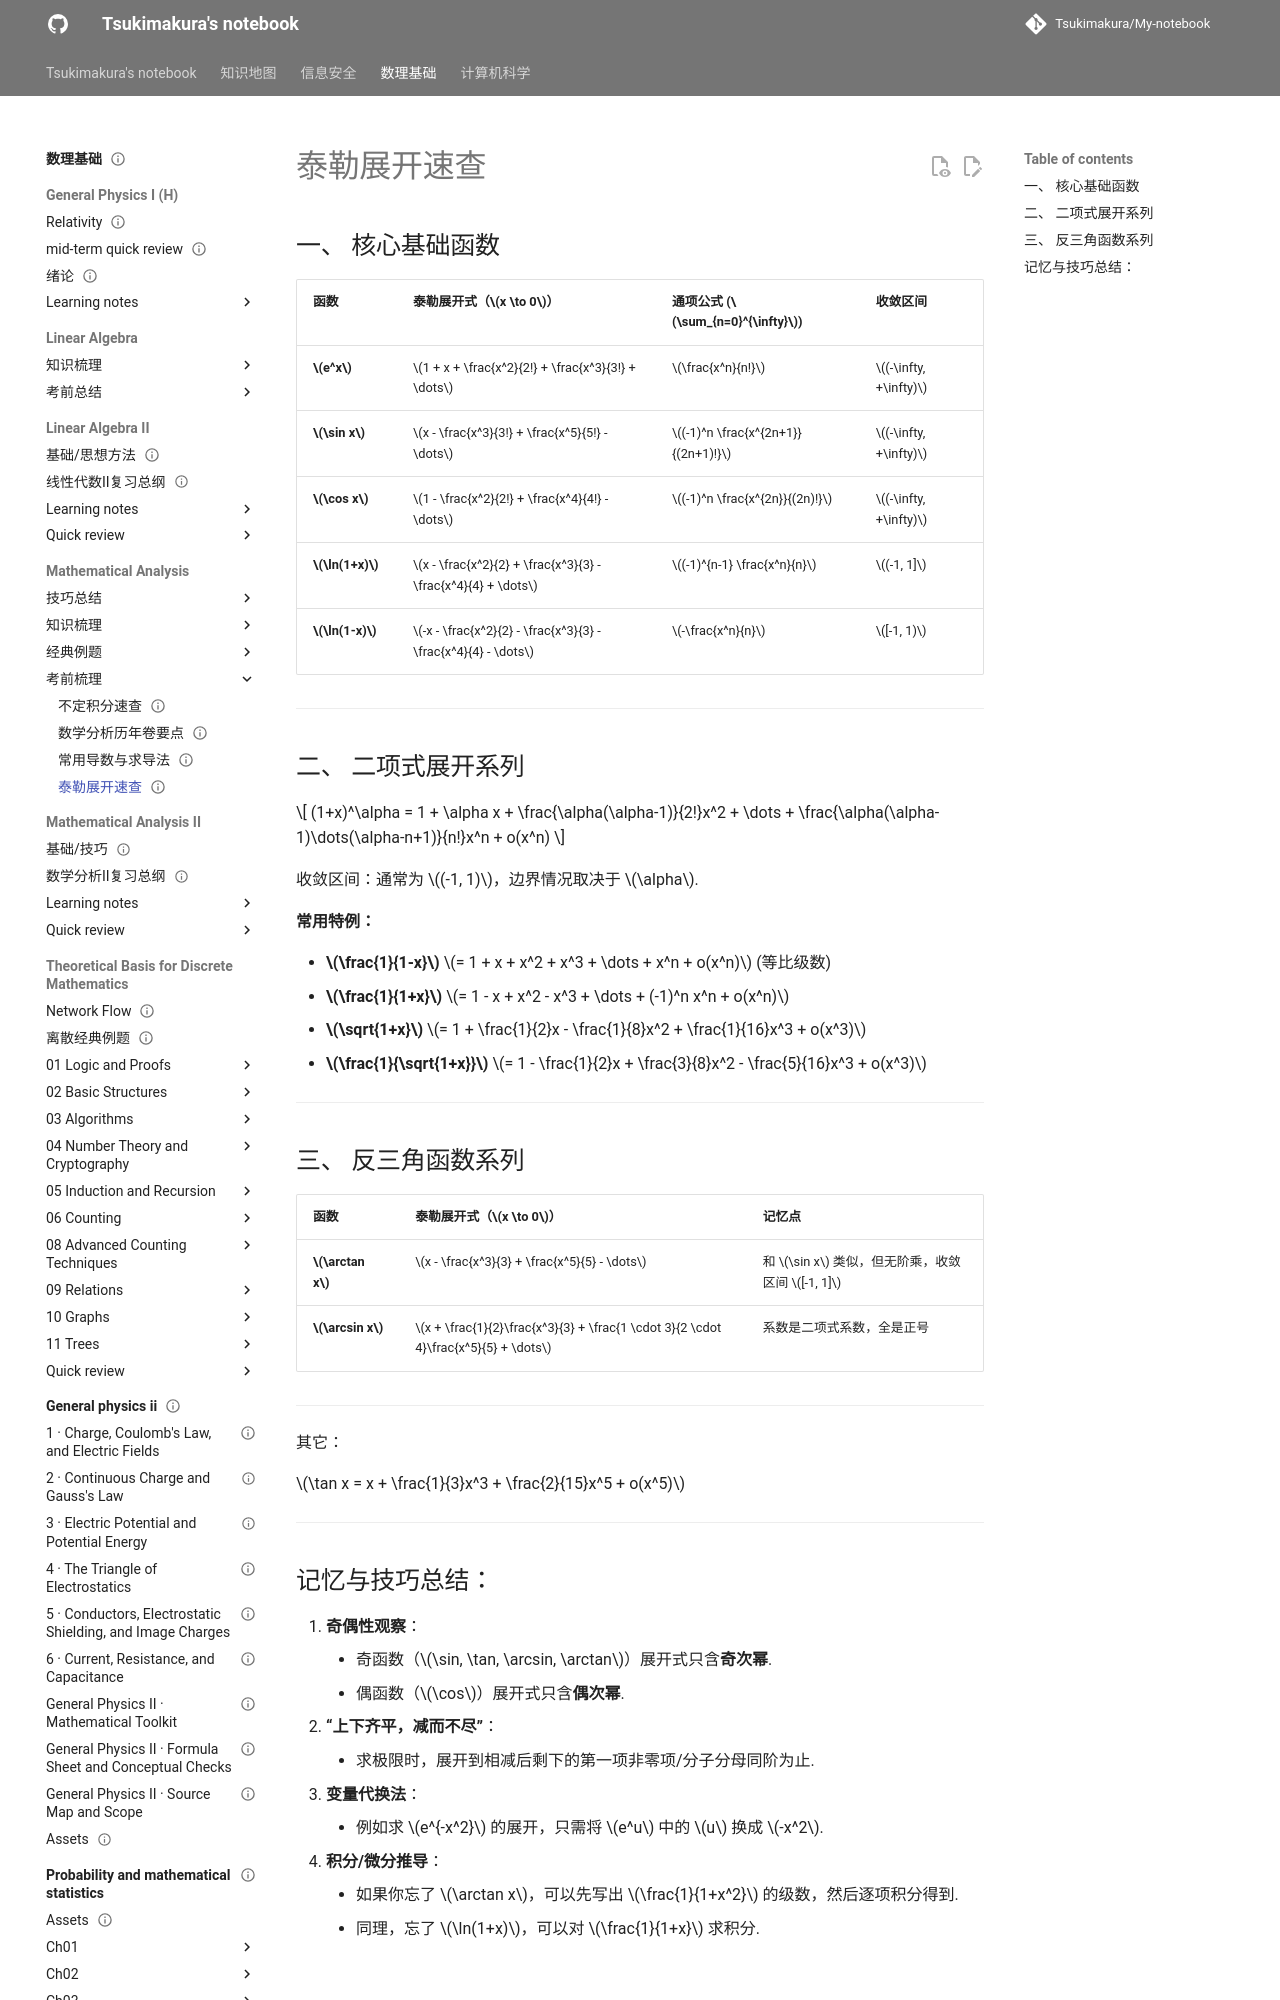

repository: Tsukimakura/My-notebook · page: 数理基础/Mathematical Analysis/考前梳理/泰勒展开表/index.html · generator: mkdocs

---
title: "泰勒展开速查"
status: draft
tags: [math-physics]
created: null
updated: 2026-10-06
sources: []
---

# 泰勒展开速查

## 一、 核心基础函数

| 函数 | 泰勒展开式（$x \to 0$） | 通项公式 ($\sum_{n=0}^{\infty}$) | 收敛区间 |
| :--- | :--- | :--- | :--- |
| **$e^x$** | $1 + x + \frac{x^2}{2!} + \frac{x^3}{3!} + \dots$ | $\frac{x^n}{n!}$ | $(-\infty, +\infty)$ |
| **$\sin x$** | $x - \frac{x^3}{3!} + \frac{x^5}{5!} - \dots$ | $(-1)^n \frac{x^{2n+1}}{(2n+1)!}$ | $(-\infty, +\infty)$ |
| **$\cos x$** | $1 - \frac{x^2}{2!} + \frac{x^4}{4!} - \dots$ | $(-1)^n \frac{x^{2n}}{(2n)!}$ | $(-\infty, +\infty)$ |
| **$\ln(1+x)$** | $x - \frac{x^2}{2} + \frac{x^3}{3} - \frac{x^4}{4} + \dots$ | $(-1)^{n-1} \frac{x^n}{n}$ | $(-1, 1]$ |
| **$\ln(1-x)$** | $-x - \frac{x^2}{2} - \frac{x^3}{3} - \frac{x^4}{4} - \dots$ | $-\frac{x^n}{n}$ | $[-1, 1)$ |

---

## 二、 二项式展开系列

$$
(1+x)^\alpha = 1 + \alpha x + \frac{\alpha(\alpha-1)}{2!}x^2 + \dots + \frac{\alpha(\alpha-1)\dots(\alpha-n+1)}{n!}x^n + o(x^n)
$$

收敛区间：通常为 $(-1, 1)$，边界情况取决于 $\alpha$.

**常用特例：**

*   **$\frac{1}{1-x}$** $= 1 + x + x^2 + x^3 + \dots + x^n + o(x^n)$ (等比级数)
*   **$\frac{1}{1+x}$** $= 1 - x + x^2 - x^3 + \dots + (-1)^n x^n + o(x^n)$
*   **$\sqrt{1+x}$** $= 1 + \frac{1}{2}x - \frac{1}{8}x^2 + \frac{1}{16}x^3 + o(x^3)$
*   **$\frac{1}{\sqrt{1+x}}$** $= 1 - \frac{1}{2}x + \frac{3}{8}x^2 - \frac{5}{16}x^3 + o(x^3)$

---

## 三、 反三角函数系列

| 函数              | 泰勒展开式（$x \to 0$）                                                                  | 记忆点                               |
| :-------------- | :-------------------------------------------------------------------------------- | :-------------------------------- |
| **$\arctan x$** | $x - \frac{x^3}{3} + \frac{x^5}{5} - \dots$                                       | 和 $\sin x$ 类似，但无阶乘，收敛区间 $[-1, 1]$ |
| **$\arcsin x$** | $x + \frac{1}{2}\frac{x^3}{3} + \frac{1 \cdot 3}{2 \cdot 4}\frac{x^5}{5} + \dots$ | 系数是二项式系数，全是正号                     |

---

其它：

$\tan x = x + \frac{1}{3}x^3 + \frac{2}{15}x^5 + o(x^5)$

---
